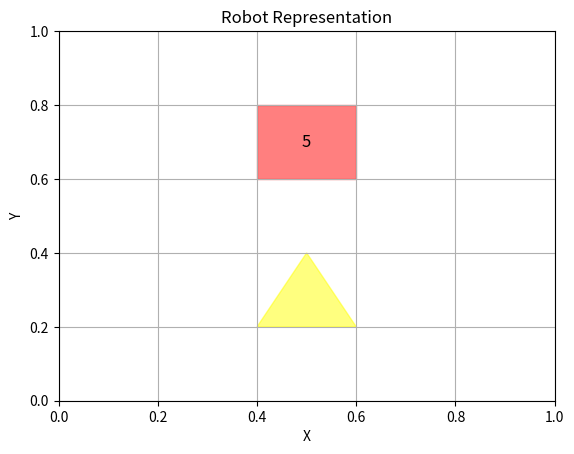

Generate this figure with matplotlib:
import numpy as np
import matplotlib.pyplot as plt
from matplotlib.patches import Rectangle, Polygon

# Subplot image creation
fig, ax = plt.subplots()

# Creating rectangle that represents object before robot
rectangle = Rectangle((0.4, 0.6), 0.2, 0.2, color='red', alpha=0.5)
ax.add_patch(rectangle)

center_x = 0.4 + 0.2 / 2
center_y = 0.6 + 0.2 / 2
ax.text(center_x, center_y, '5', ha='center', va='center', fontsize=12)

# Definition of verticles that represents robot
triangle_vertices = np.array([[0.5, 0.4], [0.6, 0.2], [0.4, 0.2]])

# creating of triangle
triangle = Polygon(triangle_vertices, closed=True, color='yellow', alpha=0.5)
ax.add_patch(triangle)

#Setting range of axes for better visualistion 
ax.set_xlim(0, 1)
ax.set_ylim(0, 1)

# Iniciakisation of axes labels
ax.set_xlabel('X')
ax.set_ylabel('Y')

# Visualisation of graph
plt.title('Robot Representation')
plt.grid(True)
plt.show()
